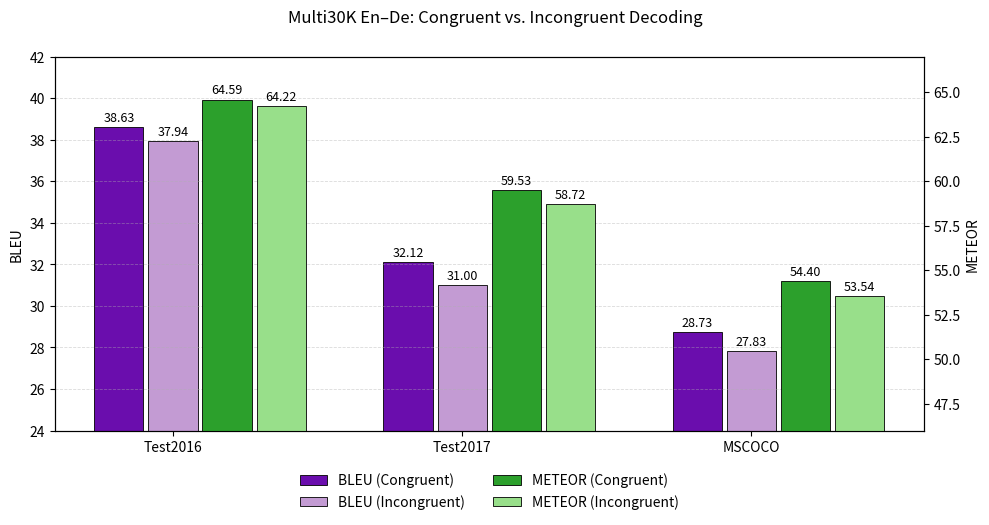

Source code (Python):
# -*- coding: utf-8 -*-
# Combined figure; ONLY numbers and colors updated per the provided charts.

import matplotlib.pyplot as plt
import numpy as np

datasets = ["Test2016", "Test2017", "MSCOCO"]
x = np.arange(len(datasets))
w = 0.17

# ---- UPDATED DATA ----
# BLEU
bleu_cong = [38.63, 32.12, 28.73]
bleu_incg = [37.94, 31.00, 27.83]
# METEOR
meteor_cong = [64.59, 59.53, 54.40]
meteor_incg = [64.22, 58.72, 53.54]

# ---- UPDATED COLORS (match sample image) ----
# BLEU: purple family
C_BLEU_CONG = "#6a0dad"   # deep purple
C_BLEU_INCG = "#c39bd3"   # light lavender
# METEOR: green family
C_MET_CONG  = "#2ca02c"   # deep green
C_MET_INCG  = "#98df8a"   # light green

fig, ax1 = plt.subplots(figsize=(10, 5.2))

# BLEU (left axis)
b1 = ax1.bar(x - w*1.1, bleu_cong, width=w, label="BLEU (Congruent)",
             color=C_BLEU_CONG, edgecolor="black", linewidth=0.6)
b2 = ax1.bar(x - w*0.0, bleu_incg, width=w, label="BLEU (Incongruent)",
             color=C_BLEU_INCG, edgecolor="black", linewidth=0.6)
ax1.set_ylabel("BLEU"); ax1.set_ylim(24, 42)
ax1.set_xticks(x); ax1.set_xticklabels(datasets)
ax1.grid(axis="y", linestyle="--", linewidth=0.6, alpha=0.45)

# METEOR (right axis)
ax2 = ax1.twinx()
m1 = ax2.bar(x + w*1.1, meteor_cong, width=w, label="METEOR (Congruent)",
             color=C_MET_CONG, edgecolor="black", linewidth=0.6)
m2 = ax2.bar(x + w*2.2, meteor_incg, width=w, label="METEOR (Incongruent)",
             color=C_MET_INCG, edgecolor="black", linewidth=0.6)
ax2.set_ylabel("METEOR"); ax2.set_ylim(46, 67)

# value labels on bars
ax1.bar_label(b1, labels=[f"{v:.2f}" for v in bleu_cong], padding=2, fontsize=9)
ax1.bar_label(b2, labels=[f"{v:.2f}" for v in bleu_incg], padding=2, fontsize=9)
ax2.bar_label(m1, labels=[f"{v:.2f}" for v in meteor_cong], padding=2, fontsize=9)
ax2.bar_label(m2, labels=[f"{v:.2f}" for v in meteor_incg], padding=2, fontsize=9)

# legend below axes (unchanged)
handles = [b1, b2, m1, m2]
labels  = [h.get_label() for h in handles]
ax1.legend(handles, labels, ncol=2, loc="upper center",
           bbox_to_anchor=(0.5, -0.08), frameon=False)

fig.suptitle("Multi30K En–De: Congruent vs. Incongruent Decoding", y=0.99)
fig.tight_layout(); plt.subplots_adjust(bottom=0.18)
plt.savefig("multi30k_congruent_incongruent_combined_updated.png", dpi=300, bbox_inches="tight")
plt.show()
